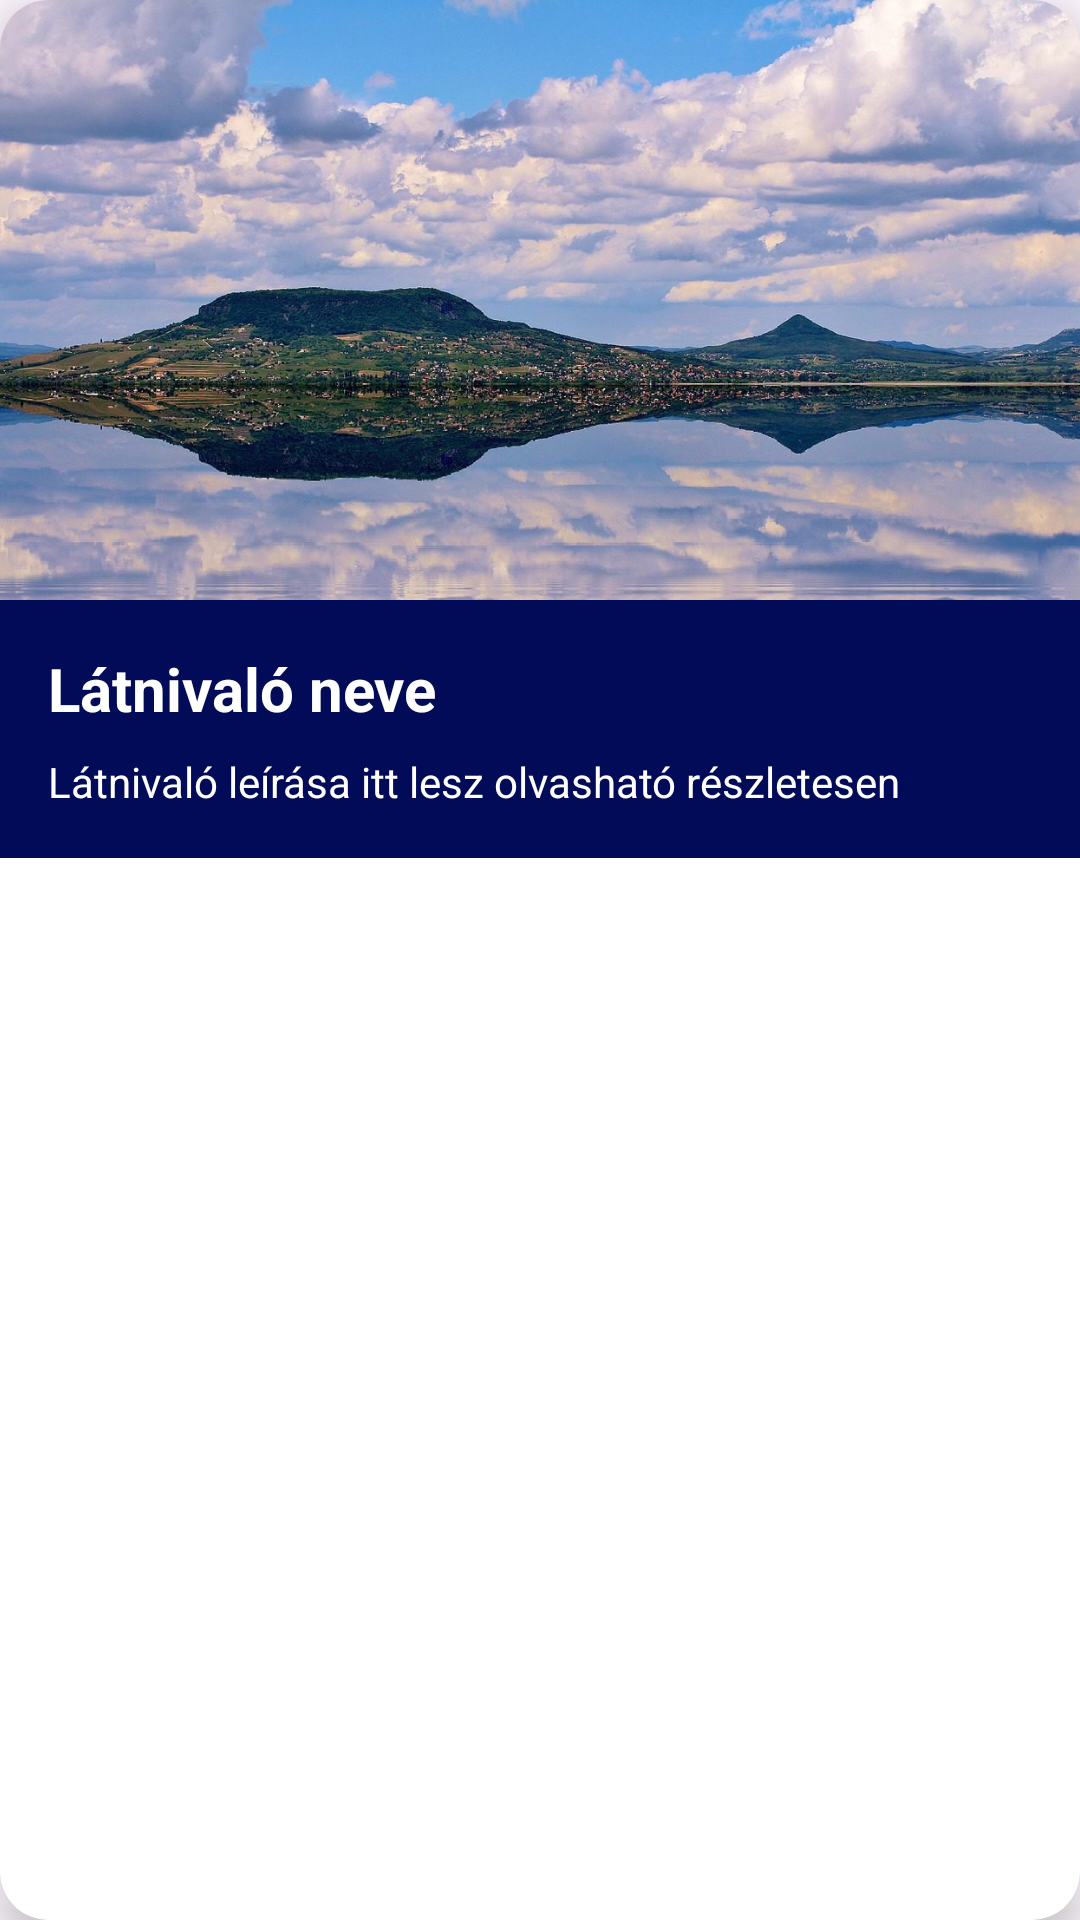

Here is an Android app screen rendered from its layout file. Give the layout XML and the strings, colors and styles it references.
<!-- AndroidManifest.xml: application theme Theme.MyBalaton -->
<!-- res/layout/attraction_item.xml -->
<?xml version="1.0" encoding="utf-8"?>
<androidx.cardview.widget.CardView
    xmlns:android="http://schemas.android.com/apk/res/android"
    xmlns:app="http://schemas.android.com/apk/res-auto"
    android:layout_width="match_parent"
    android:layout_height="wrap_content"
    android:layout_margin="8dp"
    app:cardCornerRadius="16dp"
    app:cardElevation="8dp">

    <LinearLayout
        android:layout_width="match_parent"
        android:layout_height="wrap_content"
        android:orientation="vertical">

        <ImageView
            android:id="@+id/attractionImage"
            android:layout_width="match_parent"
            android:layout_height="200dp"
            android:scaleType="centerCrop"
            android:src="@drawable/balatonbackg"/>

        <LinearLayout
            android:layout_width="match_parent"
            android:layout_height="wrap_content"
            android:orientation="vertical"
            android:padding="16dp"
            android:background="@color/darkblue">

            <TextView
                android:id="@+id/attractionName"
                android:layout_width="match_parent"
                android:layout_height="wrap_content"
                android:text="Látnivaló neve"
                android:textColor="@android:color/white"
                android:textSize="20sp"
                android:textStyle="bold"/>

            <TextView
                android:id="@+id/attractionDescription"
                android:layout_width="match_parent"
                android:layout_height="wrap_content"
                android:layout_marginTop="8dp"
                android:text="Látnivaló leírása itt lesz olvasható részletesen"
                android:textColor="@android:color/white"
                android:textSize="14sp"/>
        </LinearLayout>
    </LinearLayout>
</androidx.cardview.widget.CardView>
<!-- resources referenced by this layout -->
<resources>
  <color name="darkblue">#010B57</color>
  <!-- drawable balatonbackg: jpg bitmap (drawable, 148958 bytes) -->
  <style name="Theme.MyBalaton" parent="Base.Theme.MyBalaton" />
  <style name="Base.Theme.MyBalaton" parent="Theme.Material3.DayNight.NoActionBar">
  
      </style>
</resources>
